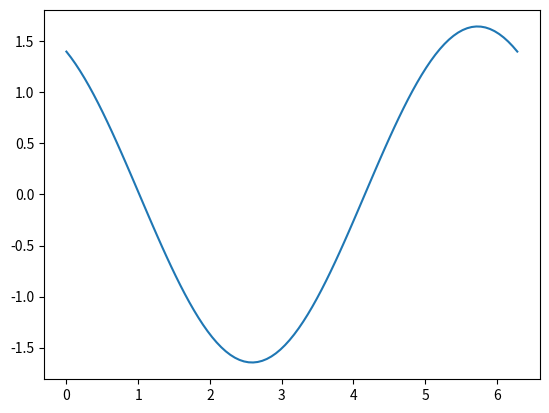

Write Python code to recreate this figure.
#M=1.2M(sun)
#m=0.5M(木星）,T=4.5
#开普勒方程 二体问题运动方程的一个积分。它反映天体在其轨道上的位置与时间t的函数关系。对于椭圆轨道，开普勒方程可以表示为E－esinE=M，式中E为偏近点角，M为平近点角，（单位都是弧度）都是从椭圆轨道的近地点开始起算，沿逆时针方向为正，E和M都是确定天体在椭圆轨道上的运动和位置的基本量。

from math import*
import numpy as np
import matplotlib.pyplot as plt
M_sun=1.9891*10**30
m_jupiter=1.8982*10**27
M_1=1.2*M_sun
m_1=0.5*m_jupiter
T=6*24*60*60
e=0.6
G=6.67259*10**-11
a=pow((G*M_1*T**2)/4*pi**2,3)
p=a*(1-e**2)#半通径
AU=149597870700



#开普勒方程
M=np.linspace(0,2*pi,8)
n=0
data_M=[]
for j in range(len(M)):
    e = 0.9  # np.linspace(0.5,0.9,5)
    E0 = 0
    E1 = 1

    for i in range(10000):
        if abs(E1-E0)>1e-6:
            a=E1
            E1=M[j]+e*sin(E0)
            E0=a
        else:

            print(E1, i)
            break
    data_M.append(E1)
#print(data_M)

def velocity(m1,m2,a,e,i,f,w):#f为真近点角
    a1 = 28.4392 / sqrt(1 - e ** 2)
    b = m2 * sin(i) / m_jupiter
    c = 1 / sqrt((m1 + m2) / M_sun)
    d = 1 / sqrt(a / 1 * AU)
    g=cos(w+f)+e*cos(w)
    return  a1*b*c*d*g
f=np.linspace(0,2*pi,100)
w=np.linspace(0,pi,8)

for i in w:
    data = []
    for j in f:
        df=velocity(M_sun,m_jupiter,5.0*AU,0.0489,pi/4,i,j)
        data.append(df)
    #plt.plot(f,data)
#plt.show()
#print(df)
def t(w,f,e):

    g = cos(w + f) + e * cos(w)
    return g
df=[]
w=np.linspace(0,2*pi,100)
f=pi/3
for i in range(len(w)):
    a=t(w[i],f,e)
    df.append(a)
plt.plot(w,df)
plt.show()